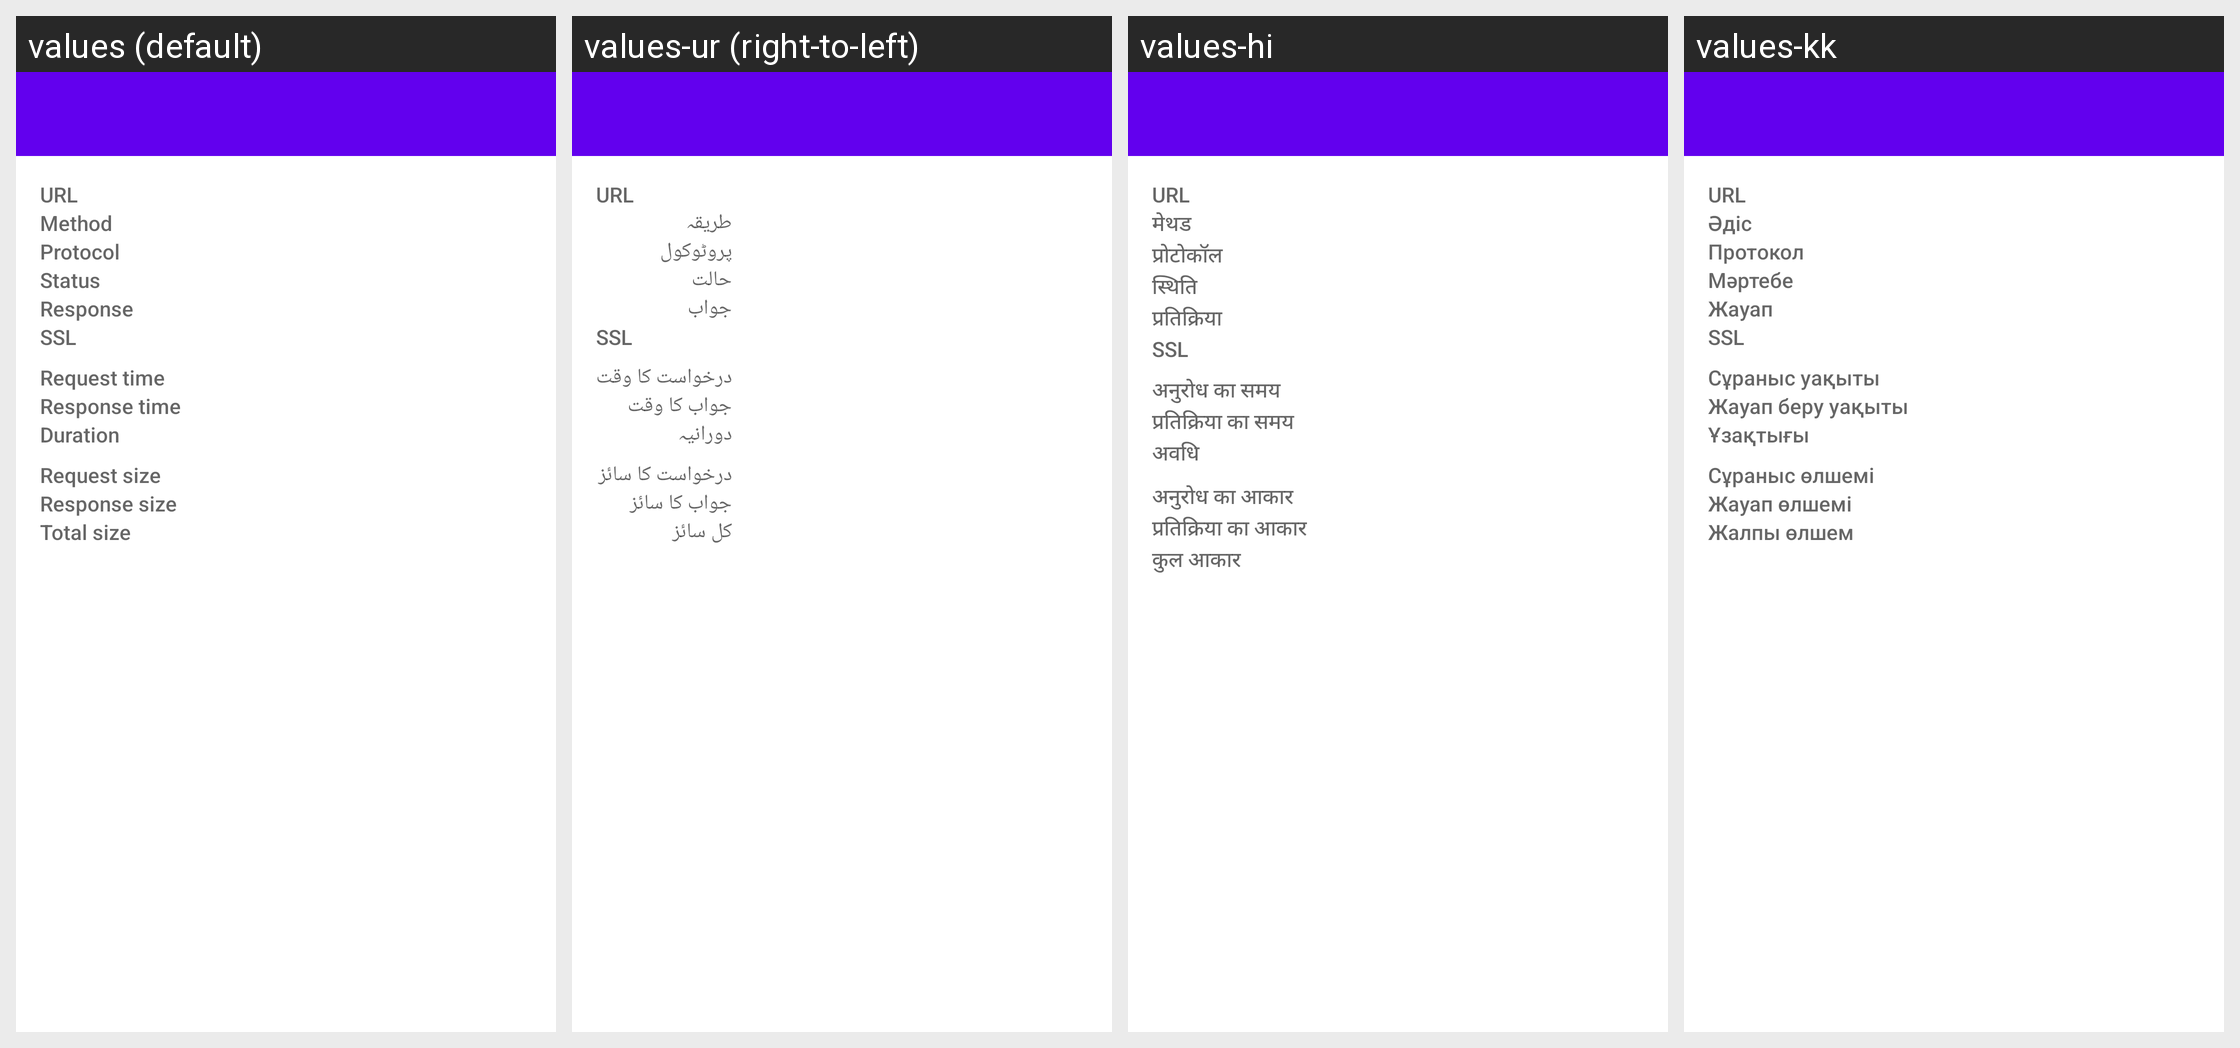

Here is an Android app screen in its default locale and in the app's own translations. Write out the translated-string differences for the strings that appear on this screen.
Android screen res/layout/chucker_activity_websocket_detail.xml rendered under 4 locales, left to right: values (default), values-ur (right-to-left), values-hi, values-kk. Device: Nexus 5 (rendered at 1080×1920; each locale shown at half size, 540×960, under a caption strip naming it); theme Theme.MaterialComponents.DayNight.NoActionBar.
Other locales in the repository, not shown: values-ar, values-es, values-ja, values-ko, values-ru, values-uz.
Strings drawn on this screen, with the default value and each locale's value (text and hints the layout hard-codes, and strings that could not be matched under every locale, appear in the picture but are not listed):

chucker_url
  values: URL
  values-ur: URL
  values-hi: URL
  values-kk: URL

chucker_method
  values: Method
  values-ur: طریقہ
  values-hi: मेथड
  values-kk: Әдіс

chucker_protocol
  values: Protocol
  values-ur: پروٹوکول
  values-hi: प्रोटोकॉल
  values-kk: Протокол

chucker_status
  values: Status
  values-ur: حالت
  values-hi: स्थिति
  values-kk: Мәртебе

chucker_response
  values: Response
  values-ur: جواب
  values-hi: प्रतिक्रिया
  values-kk: Жауап

chucker_ssl
  values: SSL
  values-ur: SSL
  values-hi: SSL
  values-kk: SSL

chucker_request_time
  values: Request time
  values-ur: درخواست کا وقت
  values-hi: अनुरोध का समय
  values-kk: Сұраныс уақыты

chucker_response_time
  values: Response time
  values-ur: جواب کا وقت
  values-hi: प्रतिक्रिया का समय
  values-kk: Жауап беру уақыты

chucker_duration
  values: Duration
  values-ur: دورانیہ
  values-hi: अवधि
  values-kk: Ұзақтығы

chucker_request_size
  values: Request size
  values-ur: درخواست کا سائز
  values-hi: अनुरोध का आकार
  values-kk: Сұраныс өлшемі

chucker_response_size
  values: Response size
  values-ur: جواب کا سائز
  values-hi: प्रतिक्रिया का आकार
  values-kk: Жауап өлшемі

chucker_total_size
  values: Total size
  values-ur: کل سائز
  values-hi: कुल आकार
  values-kk: Жалпы өлшем
